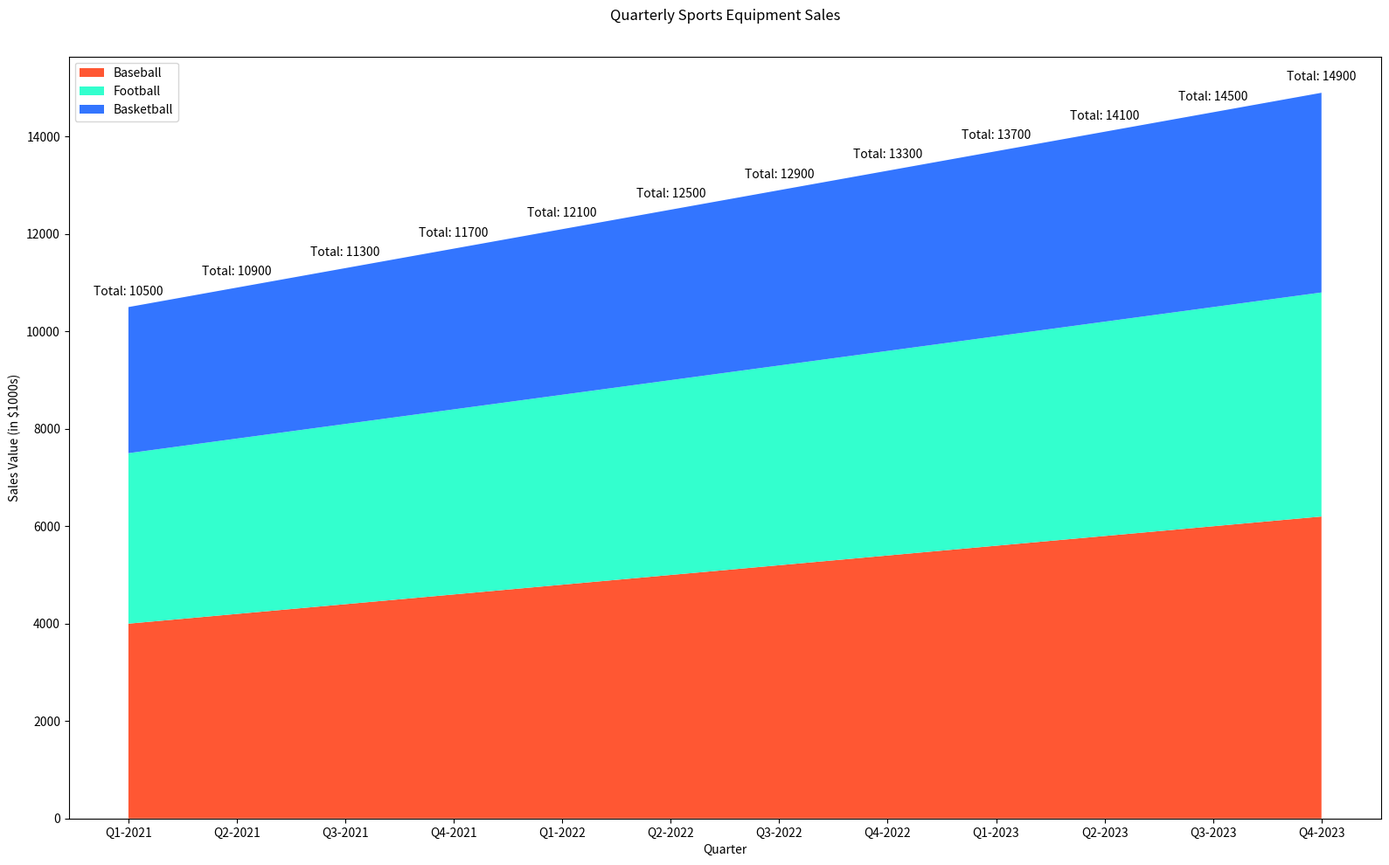

Write the Python code that produced this figure.

import matplotlib.pyplot as plt
import pandas as pd

# Data
data = {
    'Quarter': [
        'Q1-2021', 'Q2-2021', 'Q3-2021', 'Q4-2021', 
        'Q1-2022', 'Q2-2022', 'Q3-2022', 'Q4-2022',
        'Q1-2023', 'Q2-2023', 'Q3-2023', 'Q4-2023'
    ],
    'Baseball': [4000, 4200, 4400, 4600, 4800, 5000, 5200, 5400, 5600, 5800, 6000, 6200],
    'Football': [3500, 3600, 3700, 3800, 3900, 4000, 4100, 4200, 4300, 4400, 4500, 4600],
    'Basketball': [3000, 3100, 3200, 3300, 3400, 3500, 3600, 3700, 3800, 3900, 4000, 4100]
}

df = pd.DataFrame(data)

# Figure and Plot
fig, ax = plt.subplots(figsize=(16, 10))
ax.stackplot(df['Quarter'], df['Baseball'], df['Football'], df['Basketball'],
             labels=['Baseball', 'Football', 'Basketball'],
             colors=['#FF5733', '#33FFCE', '#3375FF'])

# Title and labels
plt.title('Quarterly Sports Equipment Sales', pad=30)
plt.xlabel('Quarter')
plt.ylabel('Sales Value (in $1000s)')
plt.legend(loc='upper left')

# Annotations
for i, (quarter, baseball, football, basketball) in enumerate(zip(df['Quarter'], df['Baseball'], df['Football'], df['Basketball'])):
    total_value = baseball + football + basketball
    ax.annotate(f'Total: {total_value}', (i, total_value), textcoords="offset points", xytext=(0,10), ha='center')

# Show plot
plt.tight_layout()
plt.show()
